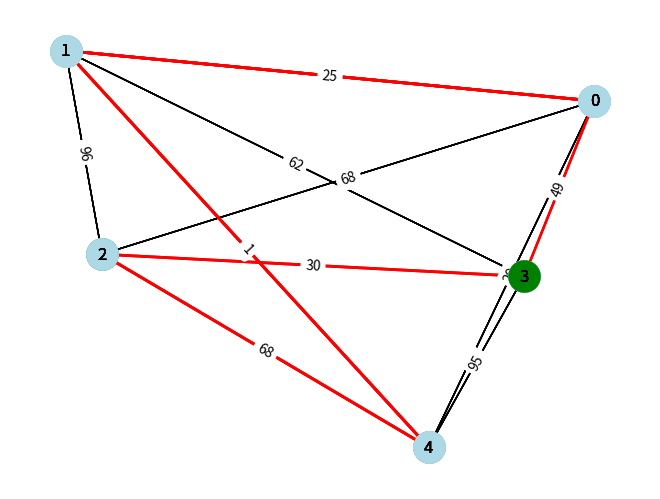

Python code for this plot:

import random

import networkx as nx
import matplotlib.pyplot as plt

def gen_graph(num_nodes,weight_range= (1,100)):
    G = nx.complete_graph(num_nodes)
    """
    G = nx.Graph()
   
    for i in range(nodes):
        G.add_node(i)
        edges = []
        for j in range(i+1 , nodes):
            edges.append((i,j,random.randint(weight_range[0],weight_range[1])))
            G.add_weighted_edges_from(edges)
    return G
     """
    for u,v in G.edges():
        G.edges[u,v]['weight'] = random.randint(*weight_range)
    return G

print(gen_graph(5).edges())

def plot_steps(G,tour,current_node,pos):
    """
    tour =[1,2,3,4,5]
    list(zip(tour,tour[1:]))

    :param G:
    :param tour:
    :param current_node:
    :param pos:
    :return:
    """
    nx.draw(G,pos, with_labels=True, node_color = 'lightblue',node_size=500)
    path_edges = list(zip(tour,tour[1:]))
    nx.draw_networkx_edges(G,pos, edgelist=path_edges, edge_color='red',width=2)
    nx.draw_networkx_nodes(G,pos, nodelist=[current_node], node_color='green',node_size=500)
    edge_labels = nx.get_edge_attributes(G,'weight')
    nx.draw_networkx_edge_labels(G,pos, edge_labels=edge_labels)
    plt.pause(0.5)

def cal_tour_cost(G,tour):
    return  sum(G[tour[i]][tour[i+1]]['weight'] for i in range(len(tour)-1))

def nearest_neighbor_tap(G,start_node = None):
    if start_node is None:
        start_node = random.choice(list(G.nodes))

    pos = nx.spring_layout(G)
    plt.ion()
    plt.show()

    unvisited = set(G.nodes)
    unvisited.remove(start_node)
    tour = [start_node]
    cur_node = start_node

    plot_steps(G,tour,cur_node,pos)

    while unvisited:
        next_node = min(unvisited, key= lambda node: G[cur_node][node]['weight'])
        unvisited.remove(next_node)
        tour.append(next_node)
        cur_node = next_node
        plot_steps(G,tour,cur_node,pos)

    tour.append(start_node)
    plot_steps(G,tour,cur_node,pos)
    print(tour)
    tour_cost = cal_tour_cost(G,tour)
    print(f'Contruction heuristic tour cost: {tour_cost}')

    plt.ioff()
    plt.show()

if __name__ == "__main__":
    G = gen_graph(5)
    nearest_neighbor_tap(G,start_node=0)
